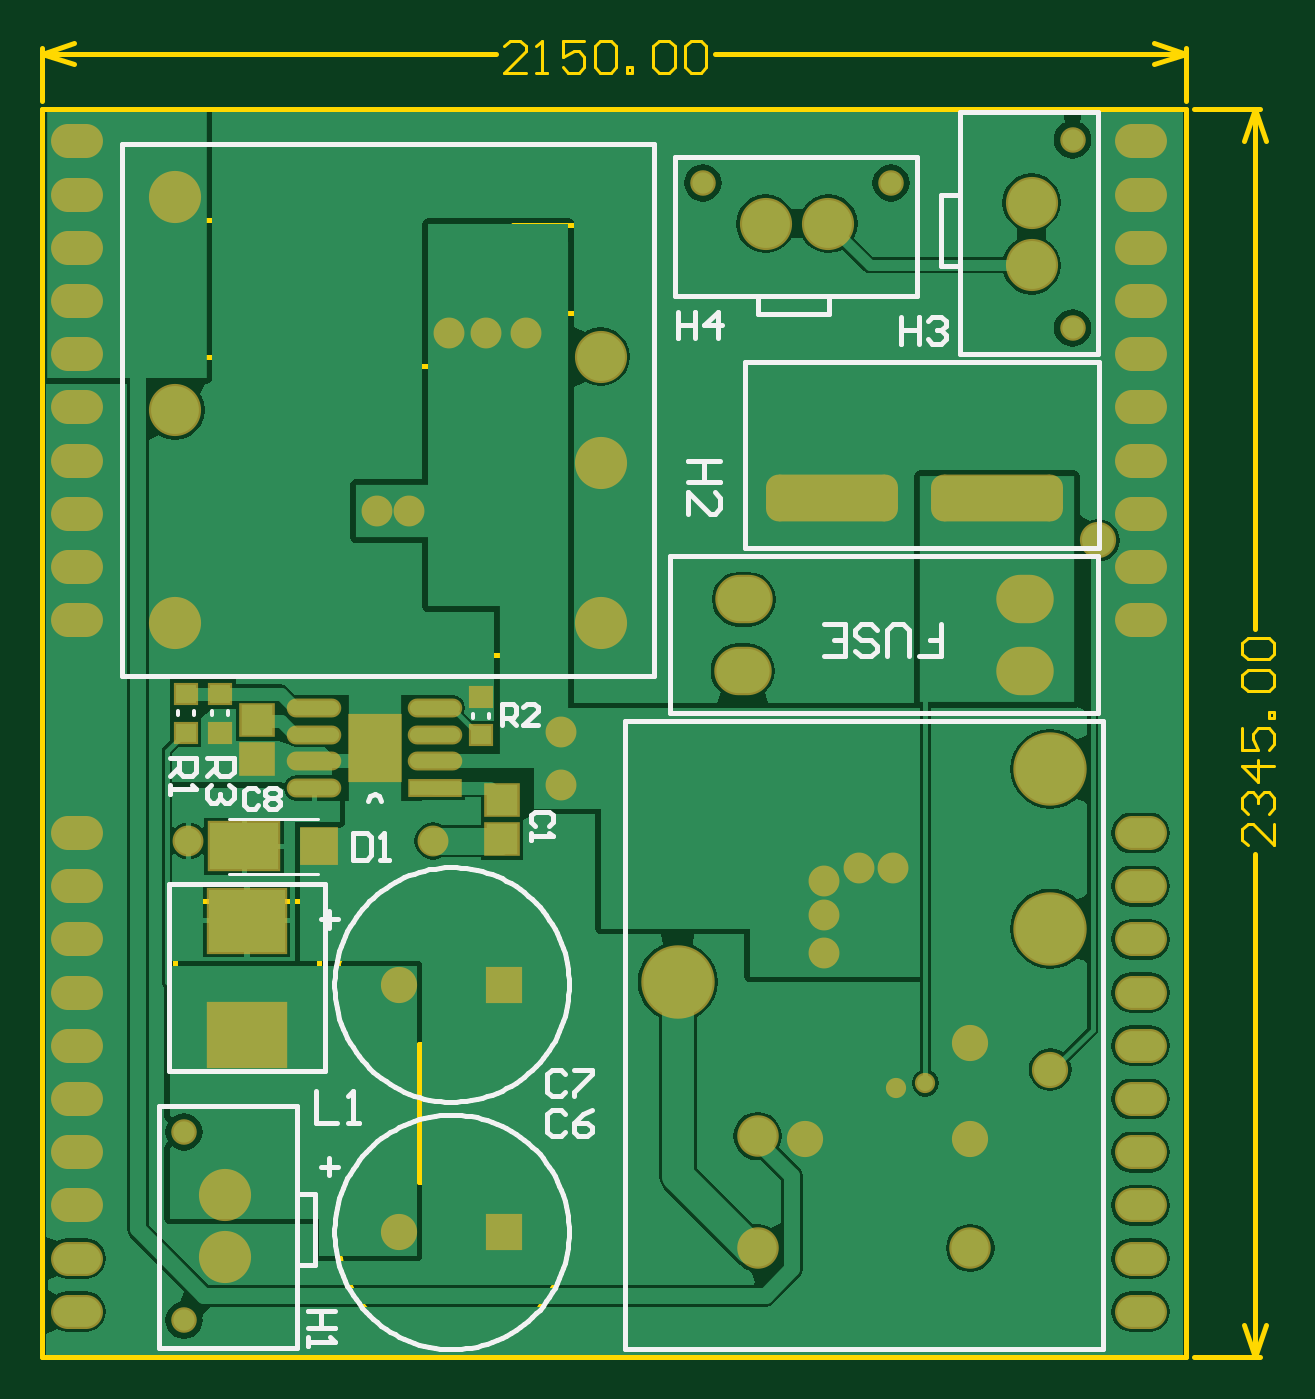
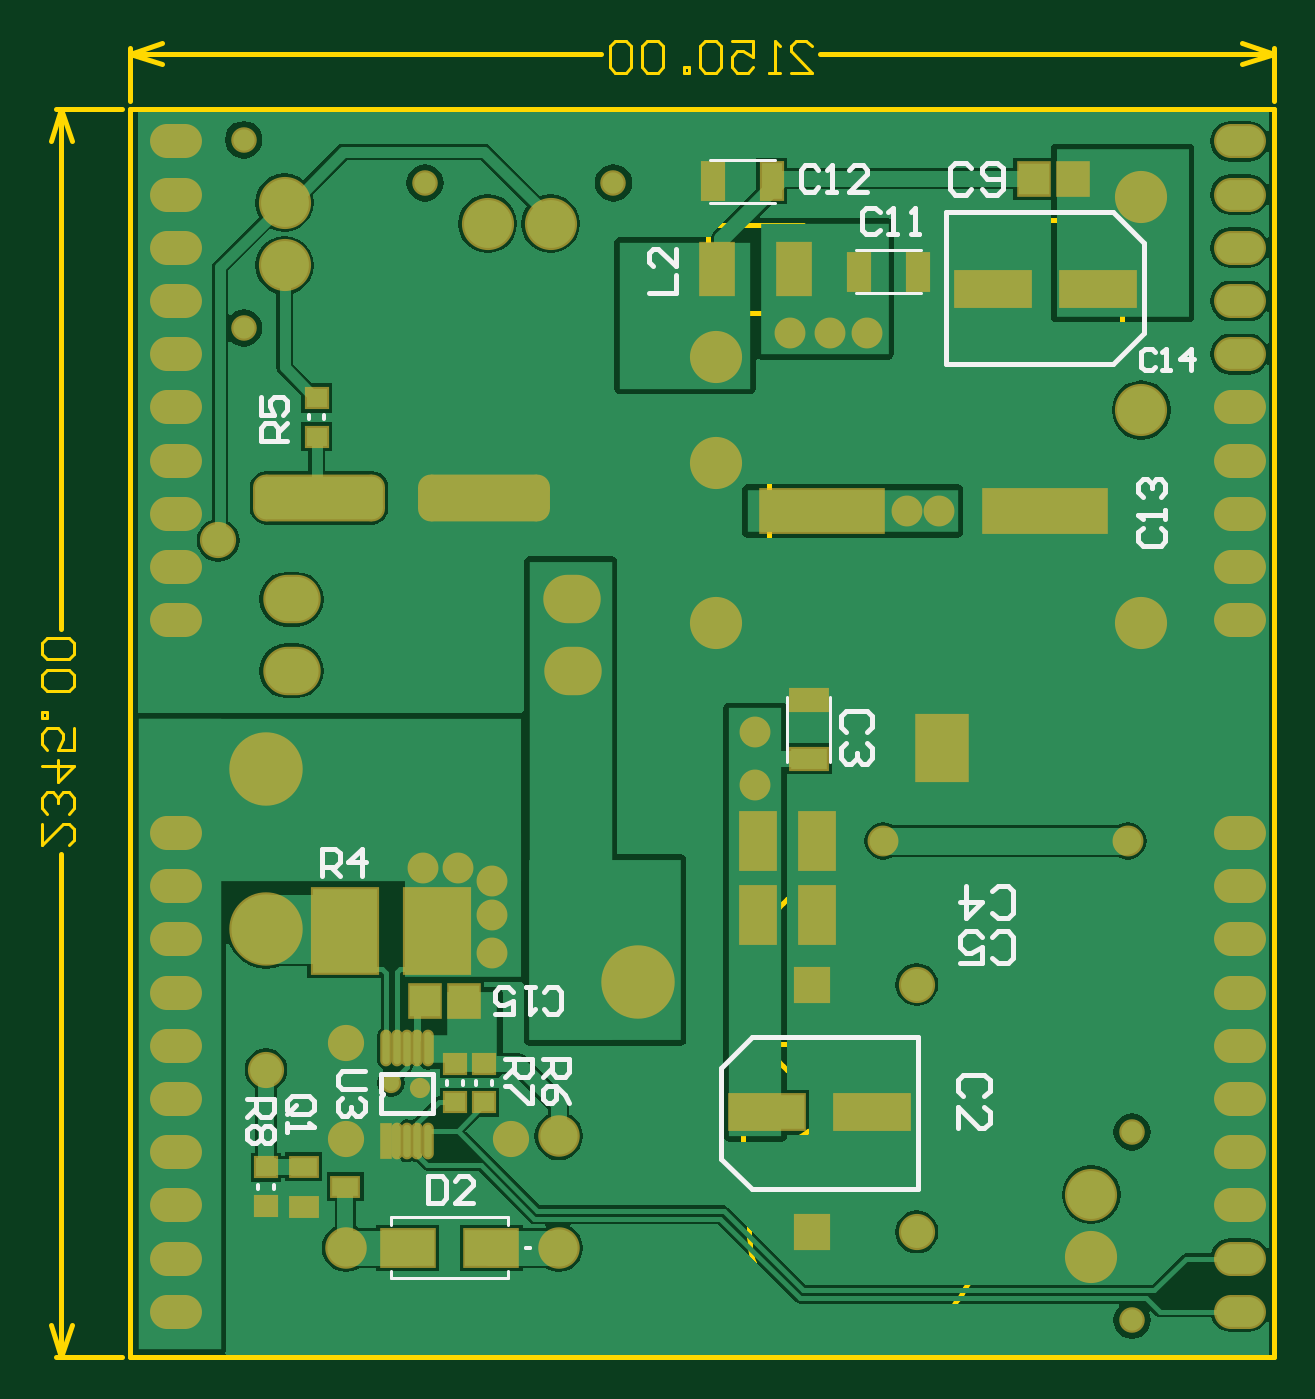
Circuit board: 12 layer files. Board 58.8 x 62.8 mm.
- drill: powerhub-RoundHoles.TXT (1121 bytes)
- drill: powerhub-SlotHoles.TXT (364 bytes)
- bottom_copper: powerhub.GBL (28942 bytes)
- bottom_silk: powerhub.GBO (7259 bytes)
- paste: powerhub.GBP (1805 bytes)
- bottom_mask: powerhub.GBS (4638 bytes)
- outline: powerhub.GKO (289 bytes)
- outline: powerhub.GM1 (8867 bytes)
- top_copper: powerhub.GTL (29573 bytes)
- top_silk: powerhub.GTO (11150 bytes)
- paste: powerhub.GTP (1052 bytes)
- top_mask: powerhub.GTS (3883 bytes)

=== drill: powerhub-RoundHoles.TXT ===
M48
;Layer_Color=9474304
;FILE_FORMAT=2:5
INCH,LZ
;TYPE=PLATED
T1F00S00C0.01800
T2F00S00C0.02756
T3F00S00C0.02800
T4F00S00C0.03000
T5F00S00C0.03346
T6F00S00C0.04000
T8F00S00C0.04300
T9F00S00C0.05000
T11F00S00C0.05900
T12F00S00C0.08300
%
T01
X0286Y0152
X02915Y0153
T02
X0192657Y0125
X0212343
Y01715
X0192657
T03
X0269Y01425
X03
X0315Y01555
X0324Y0255
X03Y01605
X0223Y0209
Y0219
X0199Y01985
X01945Y02605
X01885
X0202Y0294
X0209
X02165
X0153Y01985
T04
X0185719Y02125
X0190319
Y02195
X0185719
T05
X0132Y011
Y012
Y013
Y014
Y015
X0332
Y014
Y013
Y012
Y011
Y016
Y017
Y018
Y019
Y02
Y024
Y025
Y026
Y027
Y028
Y029
Y03
Y031
X0132
Y03
Y029
Y028
Y027
Y026
Y025
Y024
Y02
Y019
Y018
Y017
Y016
Y032
Y033
X0332
Y032
T06
X0159899Y01202
Y0132
X026Y0143
X03115Y03067
Y03185
X02733Y03145
X02615
T08
X026Y0122
X03
T09
X0152199Y01084
Y01438
X03192Y02949
X02855Y01935
X0279
X02725Y0191
Y01845
Y01775
X02851Y03222
X02497
X03192Y03303
T11
X02305Y02395
Y02695
Y02895
X01505Y02795
Y02395
Y03195
T12
X0315Y0182
Y0212
X0245Y0172
M30

=== drill: powerhub-SlotHoles.TXT ===
M48
;Layer_Color=9474304
;FILE_FORMAT=2:5
INCH,LZ
;TYPE=PLATED
T7F00S00C0.04000
T10F00S00C0.05000
%
G90
G05
T07
G00X02587Y02305
M15
G01X02557
M16
G00X02589Y02439
M15
G01X02559
M16
G00X03117Y02439
M15
G01X03087
M16
G00X03117Y02305
M15
G01X03087
M16
T10
G00X02662Y0263
M15
G01X02818
M16
G00X02972Y0263
M15
G01X03128
M16
M17
M30

=== bottom_copper: powerhub.GBL (28942 bytes, source omitted) ===
=== bottom_silk: powerhub.GBO (7259 bytes, source omitted) ===
=== paste: powerhub.GBP ===
G04*
G04 #@! TF.GenerationSoftware,Altium Limited,Altium Designer,20.1.12 (249)*
G04*
G04 Layer_Color=128*
%FSLAX25Y25*%
%MOIN*%
G70*
G04*
G04 #@! TF.SameCoordinates,52F10900-DB58-4C41-AEEA-7F3F7A3DCA95*
G04*
G04*
G04 #@! TF.FilePolarity,Positive*
G04*
G01*
G75*
%ADD16R,0.09449X0.12205*%
%ADD17R,0.03740X0.03543*%
%ADD63R,0.09843X0.06693*%
%ADD64R,0.06693X0.03740*%
%ADD65R,0.06299X0.10630*%
%ADD66R,0.05906X0.09400*%
%ADD67R,0.12200X0.15700*%
%ADD68R,0.05000X0.03500*%
%ADD69R,0.23000X0.08000*%
%ADD70R,0.14000X0.06500*%
%ADD71R,0.03740X0.06693*%
%ADD72R,0.05709X0.05906*%
%ADD73R,0.01378X0.06102*%
%ADD74O,0.01378X0.06102*%
D16*
X188000Y216000D02*
D03*
D17*
X305500Y281784D02*
D03*
Y274500D02*
D03*
X274000Y156642D02*
D03*
Y149358D02*
D03*
X279500D02*
D03*
Y156642D02*
D03*
X315000Y129858D02*
D03*
Y137142D02*
D03*
D63*
X272626Y122000D02*
D03*
X288374D02*
D03*
D64*
X213000Y225012D02*
D03*
Y213988D02*
D03*
D65*
X222512Y198500D02*
D03*
X211488D02*
D03*
X222512Y184500D02*
D03*
X211488D02*
D03*
D66*
X215717Y306000D02*
D03*
X230283D02*
D03*
D67*
X282800Y181500D02*
D03*
X300200D02*
D03*
D68*
X307937Y129760D02*
D03*
Y137240D02*
D03*
X300063Y133500D02*
D03*
D69*
X168500Y260500D02*
D03*
X210500D02*
D03*
D70*
X158658Y302201D02*
D03*
X178342D02*
D03*
X220843Y147500D02*
D03*
X201157D02*
D03*
D71*
X203512Y305500D02*
D03*
X192488D02*
D03*
X219976Y322500D02*
D03*
X231000D02*
D03*
D72*
X163358Y323000D02*
D03*
X170642D02*
D03*
X285142Y168500D02*
D03*
X277858D02*
D03*
D73*
X292437Y142177D02*
D03*
D74*
X290469D02*
D03*
X288500D02*
D03*
X286531D02*
D03*
X284563D02*
D03*
X292437Y159500D02*
D03*
X290469D02*
D03*
X288500D02*
D03*
X286531D02*
D03*
X284563D02*
D03*
M02*

=== bottom_mask: powerhub.GBS ===
G04*
G04 #@! TF.GenerationSoftware,Altium Limited,Altium Designer,20.1.12 (249)*
G04*
G04 Layer_Color=16711935*
%FSLAX25Y25*%
%MOIN*%
G70*
G04*
G04 #@! TF.SameCoordinates,52F10900-DB58-4C41-AEEA-7F3F7A3DCA95*
G04*
G04*
G04 #@! TF.FilePolarity,Negative*
G04*
G01*
G75*
%ADD24R,0.10249X0.13005*%
%ADD25R,0.04540X0.04343*%
%ADD29C,0.13800*%
%ADD30C,0.07800*%
%ADD31O,0.09760X0.06400*%
%ADD32C,0.09800*%
%ADD33C,0.04800*%
G04:AMPARAMS|DCode=34|XSize=248mil|YSize=88mil|CornerRadius=24mil|HoleSize=0mil|Usage=FLASHONLY|Rotation=0.000|XOffset=0mil|YOffset=0mil|HoleType=Round|Shape=RoundedRectangle|*
%AMROUNDEDRECTD34*
21,1,0.24800,0.04000,0,0,0.0*
21,1,0.20000,0.08800,0,0,0.0*
1,1,0.04800,0.10000,-0.02000*
1,1,0.04800,-0.10000,-0.02000*
1,1,0.04800,-0.10000,0.02000*
1,1,0.04800,0.10000,0.02000*
%
%ADD34ROUNDEDRECTD34*%
%ADD35O,0.10800X0.09100*%
%ADD36C,0.06800*%
%ADD37R,0.06800X0.06800*%
%ADD38C,0.03800*%
%ADD39C,0.05800*%
%ADD90R,0.10642X0.07493*%
%ADD91R,0.07493X0.04540*%
%ADD92R,0.07099X0.11430*%
%ADD93R,0.06706X0.10200*%
%ADD94R,0.13000X0.16500*%
%ADD95R,0.05800X0.04300*%
%ADD96R,0.23800X0.08800*%
%ADD97R,0.14800X0.07300*%
%ADD98R,0.04540X0.07493*%
%ADD99R,0.06509X0.06706*%
%ADD100R,0.02178X0.06902*%
%ADD101O,0.02178X0.06902*%
D24*
X188000Y216000D02*
D03*
D25*
X305500Y281784D02*
D03*
Y274500D02*
D03*
X274000Y156642D02*
D03*
Y149358D02*
D03*
X279500D02*
D03*
Y156642D02*
D03*
X315000Y129858D02*
D03*
Y137142D02*
D03*
D29*
Y212000D02*
D03*
Y182000D02*
D03*
X245000Y172000D02*
D03*
D30*
X260000Y122000D02*
D03*
X300000D02*
D03*
X260000Y143000D02*
D03*
D31*
X332000Y110000D02*
D03*
Y120000D02*
D03*
Y130000D02*
D03*
Y140000D02*
D03*
Y150000D02*
D03*
Y160000D02*
D03*
Y170000D02*
D03*
Y180000D02*
D03*
Y190000D02*
D03*
Y200000D02*
D03*
X132000Y240000D02*
D03*
Y250000D02*
D03*
Y260000D02*
D03*
Y270000D02*
D03*
Y280000D02*
D03*
Y290000D02*
D03*
Y300000D02*
D03*
Y310000D02*
D03*
Y320000D02*
D03*
Y330000D02*
D03*
X332000Y240000D02*
D03*
Y250000D02*
D03*
Y260000D02*
D03*
Y270000D02*
D03*
Y280000D02*
D03*
Y290000D02*
D03*
Y300000D02*
D03*
Y310000D02*
D03*
Y320000D02*
D03*
Y330000D02*
D03*
X132000Y110000D02*
D03*
Y120000D02*
D03*
Y130000D02*
D03*
Y140000D02*
D03*
Y150000D02*
D03*
Y160000D02*
D03*
Y170000D02*
D03*
Y180000D02*
D03*
Y190000D02*
D03*
Y200000D02*
D03*
D32*
X159899Y132000D02*
D03*
Y120200D02*
D03*
X273300Y314500D02*
D03*
X261500D02*
D03*
X311500Y306700D02*
D03*
Y318500D02*
D03*
X150500Y319500D02*
D03*
Y279500D02*
D03*
Y239500D02*
D03*
X230500D02*
D03*
Y269500D02*
D03*
Y289500D02*
D03*
D33*
X152199Y143800D02*
D03*
Y108400D02*
D03*
X285100Y322200D02*
D03*
X249700D02*
D03*
X319200Y294900D02*
D03*
Y330300D02*
D03*
D34*
X274000Y263000D02*
D03*
X305000D02*
D03*
D35*
X257200Y230500D02*
D03*
X257400Y243900D02*
D03*
X310200Y230500D02*
D03*
Y243900D02*
D03*
D36*
X192657Y125000D02*
D03*
Y171500D02*
D03*
X269000Y142500D02*
D03*
X300000Y160500D02*
D03*
Y142500D02*
D03*
X324000Y255000D02*
D03*
X315000Y155500D02*
D03*
D37*
X212343Y125000D02*
D03*
Y171500D02*
D03*
D38*
X286000Y152000D02*
D03*
X190319Y219500D02*
D03*
X185719D02*
D03*
X190319Y212500D02*
D03*
X185719D02*
D03*
X291500Y153000D02*
D03*
D39*
X272500Y184500D02*
D03*
X285500Y193500D02*
D03*
X272500Y191000D02*
D03*
Y177500D02*
D03*
X279000Y193500D02*
D03*
X188500Y260500D02*
D03*
X194500D02*
D03*
X223000Y209000D02*
D03*
Y219000D02*
D03*
X216500Y294000D02*
D03*
X209000D02*
D03*
X202000D02*
D03*
X199000Y198500D02*
D03*
X153000D02*
D03*
D90*
X272626Y122000D02*
D03*
X288374D02*
D03*
D91*
X213000Y225012D02*
D03*
Y213988D02*
D03*
D92*
X222512Y198500D02*
D03*
X211488D02*
D03*
X222512Y184500D02*
D03*
X211488D02*
D03*
D93*
X215717Y306000D02*
D03*
X230283D02*
D03*
D94*
X282800Y181500D02*
D03*
X300200D02*
D03*
D95*
X307937Y129760D02*
D03*
Y137240D02*
D03*
X300063Y133500D02*
D03*
D96*
X168500Y260500D02*
D03*
X210500D02*
D03*
D97*
X158658Y302201D02*
D03*
X178342D02*
D03*
X220843Y147500D02*
D03*
X201157D02*
D03*
D98*
X203512Y305500D02*
D03*
X192488D02*
D03*
X219976Y322500D02*
D03*
X231000D02*
D03*
D99*
X163358Y323000D02*
D03*
X170642D02*
D03*
X285142Y168500D02*
D03*
X277858D02*
D03*
D100*
X292437Y142177D02*
D03*
D101*
X290469D02*
D03*
X288500D02*
D03*
X286531D02*
D03*
X284563D02*
D03*
X292437Y159500D02*
D03*
X290469D02*
D03*
X288500D02*
D03*
X286531D02*
D03*
X284563D02*
D03*
M02*

=== outline: powerhub.GKO ===
G04*
G04 #@! TF.GenerationSoftware,Altium Limited,Altium Designer,20.1.12 (249)*
G04*
G04 Layer_Color=16711935*
%FSLAX25Y25*%
%MOIN*%
G70*
G04*
G04 #@! TF.SameCoordinates,52F10900-DB58-4C41-AEEA-7F3F7A3DCA95*
G04*
G04*
G04 #@! TF.FilePolarity,Positive*
G04*
G01*
G75*
M02*

=== outline: powerhub.GM1 (8867 bytes, source omitted) ===
=== top_copper: powerhub.GTL (29573 bytes, source omitted) ===
=== top_silk: powerhub.GTO (11150 bytes, source omitted) ===
=== paste: powerhub.GTP ===
G04*
G04 #@! TF.GenerationSoftware,Altium Limited,Altium Designer,20.1.12 (249)*
G04*
G04 Layer_Color=8421504*
%FSLAX25Y25*%
%MOIN*%
G70*
G04*
G04 #@! TF.SameCoordinates,52F10900-DB58-4C41-AEEA-7F3F7A3DCA95*
G04*
G04*
G04 #@! TF.FilePolarity,Positive*
G04*
G01*
G75*
%ADD13R,0.14300X0.11650*%
%ADD14O,0.09449X0.02756*%
%ADD15R,0.09449X0.02756*%
%ADD16R,0.09449X0.12205*%
%ADD17R,0.03740X0.03543*%
%ADD18R,0.05906X0.05709*%
%ADD19R,0.13000X0.08661*%
%ADD20R,0.06500X0.06500*%
D13*
X164000Y162050D02*
D03*
Y183500D02*
D03*
D14*
X176681Y223500D02*
D03*
Y218500D02*
D03*
Y213500D02*
D03*
Y208500D02*
D03*
X199319Y223500D02*
D03*
Y218500D02*
D03*
Y213500D02*
D03*
D15*
Y208500D02*
D03*
D16*
X188019Y216000D02*
D03*
D17*
X152500Y226142D02*
D03*
Y218858D02*
D03*
X159000D02*
D03*
Y226142D02*
D03*
X208000Y225642D02*
D03*
Y218358D02*
D03*
D18*
X166000Y213858D02*
D03*
Y221142D02*
D03*
X212000Y198858D02*
D03*
Y206142D02*
D03*
D19*
X163500Y197500D02*
D03*
D20*
X177500D02*
D03*
M02*

=== top_mask: powerhub.GTS ===
G04*
G04 #@! TF.GenerationSoftware,Altium Limited,Altium Designer,20.1.12 (249)*
G04*
G04 Layer_Color=8388736*
%FSLAX25Y25*%
%MOIN*%
G70*
G04*
G04 #@! TF.SameCoordinates,52F10900-DB58-4C41-AEEA-7F3F7A3DCA95*
G04*
G04*
G04 #@! TF.FilePolarity,Negative*
G04*
G01*
G75*
%ADD21R,0.15100X0.12450*%
%ADD22O,0.10249X0.03556*%
%ADD23R,0.10249X0.03556*%
%ADD24R,0.10249X0.13005*%
%ADD25R,0.04540X0.04343*%
%ADD26R,0.06706X0.06509*%
%ADD27R,0.13800X0.09461*%
%ADD28R,0.07300X0.07300*%
%ADD29C,0.13800*%
%ADD30C,0.07800*%
%ADD31O,0.09760X0.06400*%
%ADD32C,0.09800*%
%ADD33C,0.04800*%
G04:AMPARAMS|DCode=34|XSize=248mil|YSize=88mil|CornerRadius=24mil|HoleSize=0mil|Usage=FLASHONLY|Rotation=0.000|XOffset=0mil|YOffset=0mil|HoleType=Round|Shape=RoundedRectangle|*
%AMROUNDEDRECTD34*
21,1,0.24800,0.04000,0,0,0.0*
21,1,0.20000,0.08800,0,0,0.0*
1,1,0.04800,0.10000,-0.02000*
1,1,0.04800,-0.10000,-0.02000*
1,1,0.04800,-0.10000,0.02000*
1,1,0.04800,0.10000,0.02000*
%
%ADD34ROUNDEDRECTD34*%
%ADD35O,0.10800X0.09100*%
%ADD36C,0.06800*%
%ADD37R,0.06800X0.06800*%
%ADD38C,0.03800*%
%ADD39C,0.05800*%
D21*
X164000Y162050D02*
D03*
Y183500D02*
D03*
D22*
X176681Y223500D02*
D03*
Y218500D02*
D03*
Y213500D02*
D03*
Y208500D02*
D03*
X199319Y223500D02*
D03*
Y218500D02*
D03*
Y213500D02*
D03*
D23*
Y208500D02*
D03*
D24*
X188019Y216000D02*
D03*
D25*
X152500Y226142D02*
D03*
Y218858D02*
D03*
X159000D02*
D03*
Y226142D02*
D03*
X208000Y225642D02*
D03*
Y218358D02*
D03*
D26*
X166000Y213858D02*
D03*
Y221142D02*
D03*
X212000Y198858D02*
D03*
Y206142D02*
D03*
D27*
X163500Y197500D02*
D03*
D28*
X177500D02*
D03*
D29*
X315000Y212000D02*
D03*
Y182000D02*
D03*
X245000Y172000D02*
D03*
D30*
X260000Y122000D02*
D03*
X300000D02*
D03*
X260000Y143000D02*
D03*
D31*
X332000Y110000D02*
D03*
Y120000D02*
D03*
Y130000D02*
D03*
Y140000D02*
D03*
Y150000D02*
D03*
Y160000D02*
D03*
Y170000D02*
D03*
Y180000D02*
D03*
Y190000D02*
D03*
Y200000D02*
D03*
X132000Y240000D02*
D03*
Y250000D02*
D03*
Y260000D02*
D03*
Y270000D02*
D03*
Y280000D02*
D03*
Y290000D02*
D03*
Y300000D02*
D03*
Y310000D02*
D03*
Y320000D02*
D03*
Y330000D02*
D03*
X332000Y240000D02*
D03*
Y250000D02*
D03*
Y260000D02*
D03*
Y270000D02*
D03*
Y280000D02*
D03*
Y290000D02*
D03*
Y300000D02*
D03*
Y310000D02*
D03*
Y320000D02*
D03*
Y330000D02*
D03*
X132000Y110000D02*
D03*
Y120000D02*
D03*
Y130000D02*
D03*
Y140000D02*
D03*
Y150000D02*
D03*
Y160000D02*
D03*
Y170000D02*
D03*
Y180000D02*
D03*
Y190000D02*
D03*
Y200000D02*
D03*
D32*
X159899Y132000D02*
D03*
Y120200D02*
D03*
X273300Y314500D02*
D03*
X261500D02*
D03*
X311500Y306700D02*
D03*
Y318500D02*
D03*
X150500Y319500D02*
D03*
Y279500D02*
D03*
Y239500D02*
D03*
X230500D02*
D03*
Y269500D02*
D03*
Y289500D02*
D03*
D33*
X152199Y143800D02*
D03*
Y108400D02*
D03*
X285100Y322200D02*
D03*
X249700D02*
D03*
X319200Y294900D02*
D03*
Y330300D02*
D03*
D34*
X274000Y263000D02*
D03*
X305000D02*
D03*
D35*
X257200Y230500D02*
D03*
X257400Y243900D02*
D03*
X310200Y230500D02*
D03*
Y243900D02*
D03*
D36*
X192657Y125000D02*
D03*
Y171500D02*
D03*
X269000Y142500D02*
D03*
X300000Y160500D02*
D03*
Y142500D02*
D03*
X324000Y255000D02*
D03*
X315000Y155500D02*
D03*
D37*
X212343Y125000D02*
D03*
Y171500D02*
D03*
D38*
X286000Y152000D02*
D03*
X190319Y219500D02*
D03*
X185719D02*
D03*
X190319Y212500D02*
D03*
X185719D02*
D03*
X291500Y153000D02*
D03*
D39*
X272500Y184500D02*
D03*
X285500Y193500D02*
D03*
X272500Y191000D02*
D03*
Y177500D02*
D03*
X279000Y193500D02*
D03*
X188500Y260500D02*
D03*
X194500D02*
D03*
X223000Y209000D02*
D03*
Y219000D02*
D03*
X216500Y294000D02*
D03*
X209000D02*
D03*
X202000D02*
D03*
X199000Y198500D02*
D03*
X153000D02*
D03*
M02*

